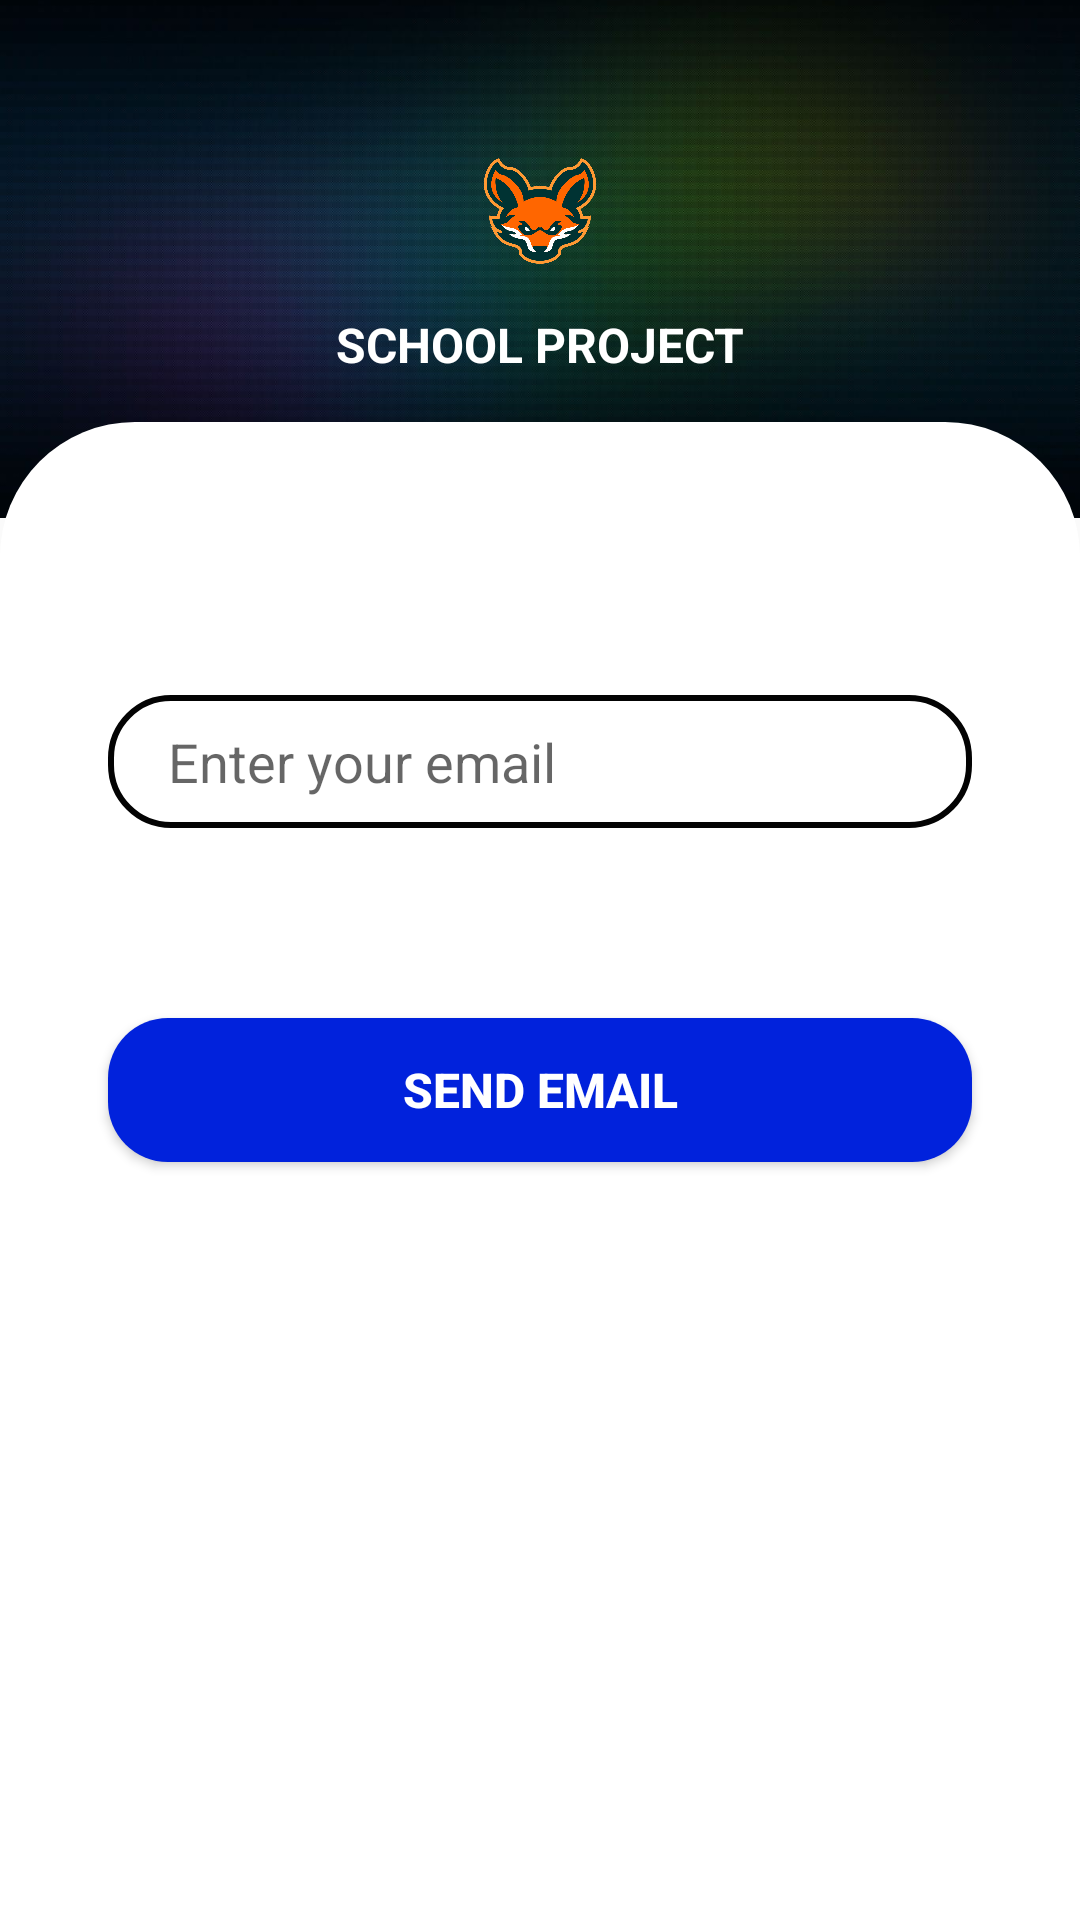

Produce the Android XML layout that renders to this screen, including the resource entries it uses.
<!-- AndroidManifest.xml: application theme Theme.AppCompat.Light.NoActionBar -->
<!-- res/layout/activity_forget_pass.xml -->
<?xml version="1.0" encoding="utf-8"?>
<androidx.constraintlayout.widget.ConstraintLayout xmlns:android="http://schemas.android.com/apk/res/android"
    xmlns:app="http://schemas.android.com/apk/res-auto"
    xmlns:tools="http://schemas.android.com/tools"
    android:layout_width="match_parent"
    android:layout_height="match_parent"
    tools:context=".forget_pass">
    <ImageView
        android:id="@+id/imageView"
        android:layout_width="wrap_content"
        android:layout_height="0dp"
        android:scaleType="centerCrop"
        android:src="@drawable/background_login"
        app:layout_constraintBottom_toBottomOf="parent"
        app:layout_constraintEnd_toEndOf="parent"
        app:layout_constraintHeight_percent=".27"
        app:layout_constraintHorizontal_bias="0.0"
        app:layout_constraintStart_toStartOf="parent"
        app:layout_constraintTop_toTopOf="parent"
        app:layout_constraintVertical_bias="0.0" />

    <androidx.constraintlayout.widget.ConstraintLayout
        android:id="@+id/constraint_layout"
        android:layout_width="match_parent"
        android:layout_height="0dp"
        android:background="@drawable/vie_bg"
        app:layout_constraintBottom_toBottomOf="parent"
        app:layout_constraintEnd_toEndOf="parent"
        app:layout_constraintHeight_percent=".78"
        app:layout_constraintStart_toStartOf="parent"
        app:layout_constraintTop_toTopOf="parent"
        app:layout_constraintVertical_bias="1">

        <EditText
            android:id="@+id/emailf"
            android:layout_width="0dp"
            android:layout_height="wrap_content"
            android:background="@drawable/edit_text_bg"
            android:hint="Enter your email"
            android:paddingLeft="20dp"
            android:paddingTop="10dp"
            android:paddingBottom="10dp"
            app:layout_constraintBottom_toBottomOf="parent"
            app:layout_constraintEnd_toEndOf="parent"
            app:layout_constraintStart_toStartOf="parent"
            app:layout_constraintTop_toTopOf="parent"
            app:layout_constraintVertical_bias="0.2"
            app:layout_constraintWidth_percent=".8" />

        <Button
            android:id="@+id/btnReset"
            android:layout_width="0dp"
            android:layout_height="wrap_content"
            android:background="@drawable/button_bg"
            android:text="Send Email"
            android:textSize="16dp"
            android:textStyle="bold"
            android:textColor="@color/white"
            app:layout_constraintBottom_toBottomOf="parent"
            app:layout_constraintEnd_toEndOf="parent"
            app:layout_constraintStart_toStartOf="parent"
            app:layout_constraintTop_toBottomOf="@+id/emailf"
            app:layout_constraintVertical_bias="0.2"
            app:layout_constraintWidth_percent=".8" />

    </androidx.constraintlayout.widget.ConstraintLayout>
    <ImageView
        android:id="@+id/image_fox"
        android:layout_width="60dp"
        android:layout_height="60dp"
        android:src="@drawable/fox"
        app:layout_constraintBottom_toTopOf="@+id/constraint_layout"
        app:layout_constraintEnd_toEndOf="parent"
        app:layout_constraintStart_toStartOf="parent"
        app:layout_constraintTop_toTopOf="@+id/imageView" />

    <TextView
        android:layout_width="wrap_content"
        android:layout_height="wrap_content"
        android:text="SCHOOL PROJECT"
        android:textColor="@color/white"
        android:textStyle="bold"
        android:textSize="16dp"
        app:layout_constraintVertical_bias=".2"
        app:layout_constraintBottom_toTopOf="@+id/constraint_layout"
        app:layout_constraintEnd_toEndOf="parent"
        app:layout_constraintStart_toStartOf="parent"
        app:layout_constraintTop_toBottomOf="@+id/image_fox"/>

</androidx.constraintlayout.widget.ConstraintLayout>
<!-- resources referenced by this layout -->
<resources>
  <!-- drawable background_login: jpg bitmap (drawable-v24, 44269 bytes) -->
  <!-- drawable button_bg (drawable) -->
  <?xml version="1.0" encoding="utf-8"?>
  <shape xmlns:android="http://schemas.android.com/apk/res/android">
      <corners android:radius="20dp"/>
  
      <solid android:color="#0122DC"/>
  
  </shape>
  <!-- drawable edit_text_bg (drawable) -->
  <?xml version="1.0" encoding="utf-8"?>
  <shape xmlns:android="http://schemas.android.com/apk/res/android">
  
      <corners android:radius="20dp"/>
  
      <stroke android:width="2dp"
          android:color="#030303"/>
  
  </shape>
  <!-- drawable fox: png bitmap (drawable-v24, 88190 bytes) -->
  <!-- drawable vie_bg (drawable) -->
  <?xml version="1.0" encoding="utf-8"?>
  <shape xmlns:android="http://schemas.android.com/apk/res/android"
      android:shape="rectangle">
  
      <solid android:color="@color/white"/>
  
      <corners android:topLeftRadius="45dp"
          android:topRightRadius="45dp"/>
  
  </shape>
  <!-- not gathered from this repository: default colours our renderer supplied (Android Studio template values) -->
  <color name="white">#FFFFFFFF</color>
</resources>
